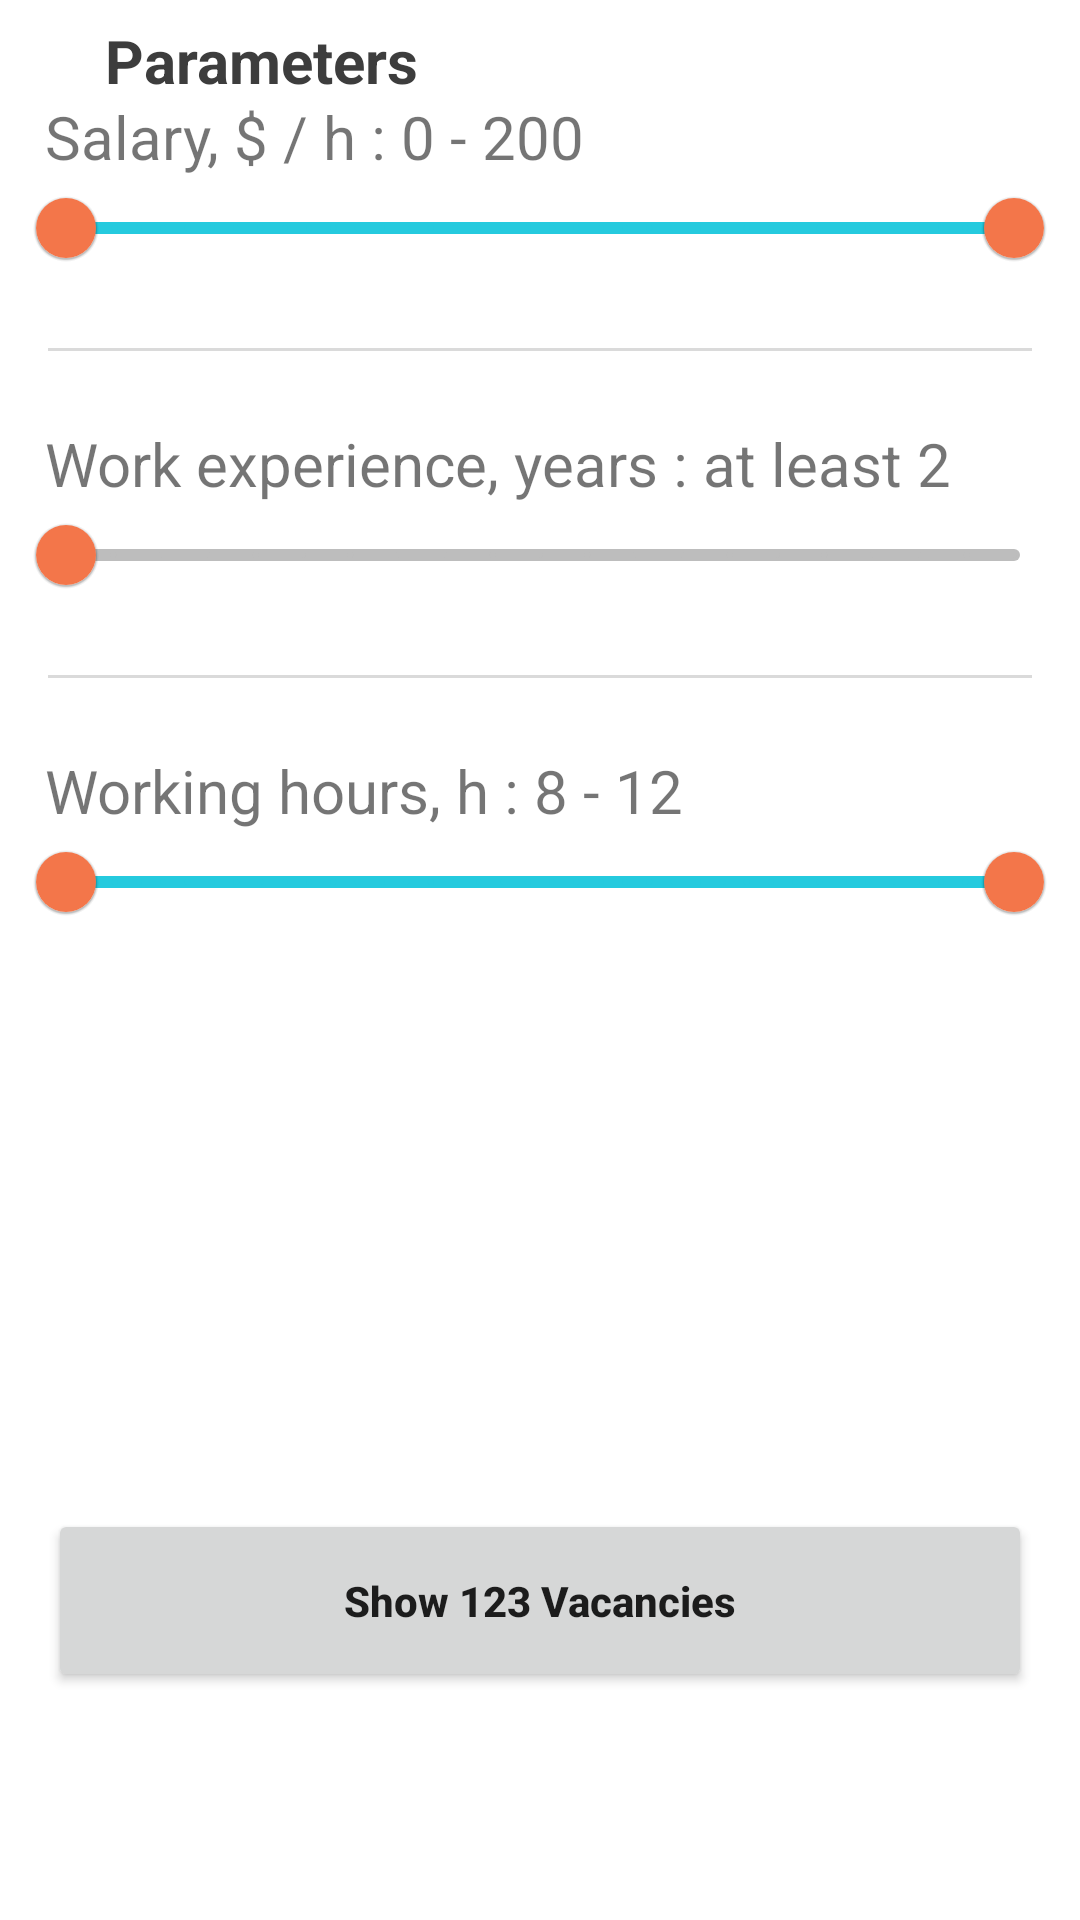

Reconstruct the res/layout file that produces this screen, plus the resources it refers to.
<!-- AndroidManifest.xml: application theme Theme.HhTinder -->
<!-- res/layout/fragment_settings_employee.xml -->
<?xml version="1.0" encoding="utf-8"?>
<androidx.constraintlayout.widget.ConstraintLayout xmlns:android="http://schemas.android.com/apk/res/android"
    xmlns:app="http://schemas.android.com/apk/res-auto"
    android:layout_width="match_parent"
    android:layout_height="match_parent">

    <ImageButton
        android:id="@+id/cancelParamsButton"
        android:layout_width="wrap_content"
        android:layout_height="wrap_content"
        android:src="@drawable/ic_baseline_close_24"
        android:background="@color/white"
        app:layout_constraintTop_toTopOf="parent"
        app:layout_constraintStart_toStartOf="parent"
        android:layout_marginTop="20dp"
        android:layout_marginStart="15dp"/>

    <TextView
        android:layout_width="wrap_content"
        android:layout_height="wrap_content"
        app:layout_constraintTop_toTopOf="@id/cancelParamsButton"
        app:layout_constraintBottom_toBottomOf="@id/cancelParamsButton"
        app:layout_constraintStart_toEndOf="@id/cancelParamsButton"
        android:text="Parameters"
        android:textSize="20sp"
        android:layout_marginStart="20dp"
        android:textStyle="bold"
        android:textColor="#3D3D3D"/>

    <TextView
        android:id="@+id/salaryText"
        android:layout_width="match_parent"
        android:layout_height="wrap_content"
        android:layout_marginStart="15dp"
        android:layout_marginTop="12dp"
        android:text="Salary, $ / h : 0 - 200"
        android:textSize="20sp"
        app:layout_constraintEnd_toEndOf="parent"
        app:layout_constraintStart_toStartOf="parent"
        app:layout_constraintTop_toBottomOf="@id/cancelParamsButton" />

    <com.google.android.material.slider.RangeSlider
        android:id="@+id/salaryRangeSlider"
        android:layout_width="0dp"
        android:layout_height="wrap_content"
        android:layout_marginHorizontal="6dp"
        android:stepSize="5"
        android:valueFrom="0"
        android:valueTo="200"
        app:labelBehavior="withinBounds"
        app:layout_constraintEnd_toEndOf="parent"
        app:layout_constraintStart_toStartOf="parent"
        app:layout_constraintTop_toBottomOf="@id/cancelParamsButton"
        app:thumbRadius="10dp"
        app:tickColorActive="@color/deep_blue"
        app:tickColorInactive="#BDBDBD"
        app:trackColorActive="@color/deep_blue"
        app:trackColorInactive="#BDBDBD"
        app:values="@array/settingsSalaryRangeSliderValues" />

    <View
        android:id="@+id/firstDivideLine"
        android:layout_width="match_parent"
        android:layout_height="1dp"
        android:layout_marginHorizontal="16dp"
        android:layout_marginTop="16dp"
        android:background="#DADADA"
        app:layout_constraintTop_toBottomOf="@id/salaryRangeSlider" />

    <TextView
        android:id="@+id/workExperienceText"
        android:layout_width="match_parent"
        android:layout_height="wrap_content"
        android:layout_marginStart="15dp"
        android:layout_marginTop="24dp"
        android:text="Work experience, years : at least 2"
        android:textSize="20sp"
        app:layout_constraintEnd_toEndOf="parent"
        app:layout_constraintStart_toStartOf="parent"
        app:layout_constraintTop_toBottomOf="@id/firstDivideLine" />

    <com.google.android.material.slider.Slider
        android:id="@+id/workExperienceRangeSlider"
        android:layout_width="0dp"
        android:layout_height="wrap_content"
        android:layout_marginHorizontal="6dp"
        android:layout_marginTop="12dp"
        android:stepSize="1"
        android:valueFrom="0"
        android:valueTo="20"
        app:labelBehavior="withinBounds"
        app:layout_constraintEnd_toEndOf="parent"
        app:layout_constraintStart_toStartOf="parent"
        app:layout_constraintTop_toBottomOf="@id/firstDivideLine"
        app:thumbRadius="10dp"
        app:tickColorActive="@color/deep_blue"
        app:tickColorInactive="#BDBDBD"
        app:trackColorActive="@color/deep_blue"
        app:trackColorInactive="#BDBDBD" />

    <View
        android:id="@+id/secondDivideLine"
        android:layout_width="match_parent"
        android:layout_height="1dp"
        android:layout_marginHorizontal="16dp"
        android:layout_marginTop="16dp"
        android:background="#DADADA"
        app:layout_constraintTop_toBottomOf="@id/workExperienceRangeSlider" />

    <TextView
        android:id="@+id/workingHoursText"
        android:layout_width="match_parent"
        android:layout_height="wrap_content"
        android:layout_marginStart="15dp"
        android:layout_marginTop="24dp"
        android:text="Working hours, h : 8 - 12"
        android:textSize="20sp"
        app:layout_constraintEnd_toEndOf="parent"
        app:layout_constraintStart_toStartOf="parent"
        app:layout_constraintTop_toBottomOf="@id/secondDivideLine" />

    <com.google.android.material.slider.RangeSlider
        android:id="@+id/workingHoursRangeSlider"
        android:layout_width="0dp"
        android:layout_height="wrap_content"
        android:layout_marginHorizontal="6dp"
        android:layout_marginTop="12dp"
        android:stepSize="1"
        android:valueFrom="0"
        android:valueTo="60"
        app:labelBehavior="withinBounds"
        app:layout_constraintEnd_toEndOf="parent"
        app:layout_constraintStart_toStartOf="parent"
        app:layout_constraintTop_toBottomOf="@id/secondDivideLine"
        app:thumbRadius="10dp"
        app:tickColorActive="@color/deep_blue"
        app:tickColorInactive="#BDBDBD"
        app:trackColorActive="@color/deep_blue"
        app:trackColorInactive="#BDBDBD"
        app:values="@array/settingsWorkingHoursRangeSliderValues" />


    <Button
        android:layout_width="match_parent"
        android:layout_height="61dp"
        app:layout_constraintBottom_toBottomOf="parent"
        android:layout_marginBottom="76dp"
        android:text="Show 123 Vacancies"
        android:textAllCaps="false"
        android:textStyle="bold"
        android:layout_marginHorizontal="16dp"
        app:layout_constraintCircleRadius="10dp"/>


</androidx.constraintlayout.widget.ConstraintLayout>
<!-- resources referenced by this layout -->
<resources>
  <string-array name="settingsSalaryRangeSliderValues">
          <item>0</item>
          <item>200</item>
      </string-array>
  <string-array name="settingsWorkingHoursRangeSliderValues">
          <item>0</item>
          <item>60</item>
      </string-array>
  <color name="deep_blue">#25CADE</color>
  <color name="white">#FFFFFFFF</color>
  <style name="Theme.HhTinder" parent="Theme.MaterialComponents.DayNight.NoActionBar">
          
          <item name="colorPrimary">@color/deep_orange</item>
          <item name="colorPrimaryVariant">@color/deep_orange</item>
          <item name="colorOnPrimary">@color/white</item>
          
          <item name="colorSecondary">#3D3D3D</item>
          <item name="colorSecondaryVariant">@color/deep_blue</item>
          <item name="colorOnSecondary">@color/black</item>
          
          <item name="android:navigationBarColor">@android:color/transparent</item>
          <item name="android:statusBarColor">@android:color/transparent</item>
          <item name="android:windowLightStatusBar">true</item>
          <item name="android:windowLightNavigationBar" tools:targetApi="o_mr1">true</item>
          
      </style>
  <color name="deep_orange">#F3764A</color>
  <color name="black">#FF000000</color>
</resources>
